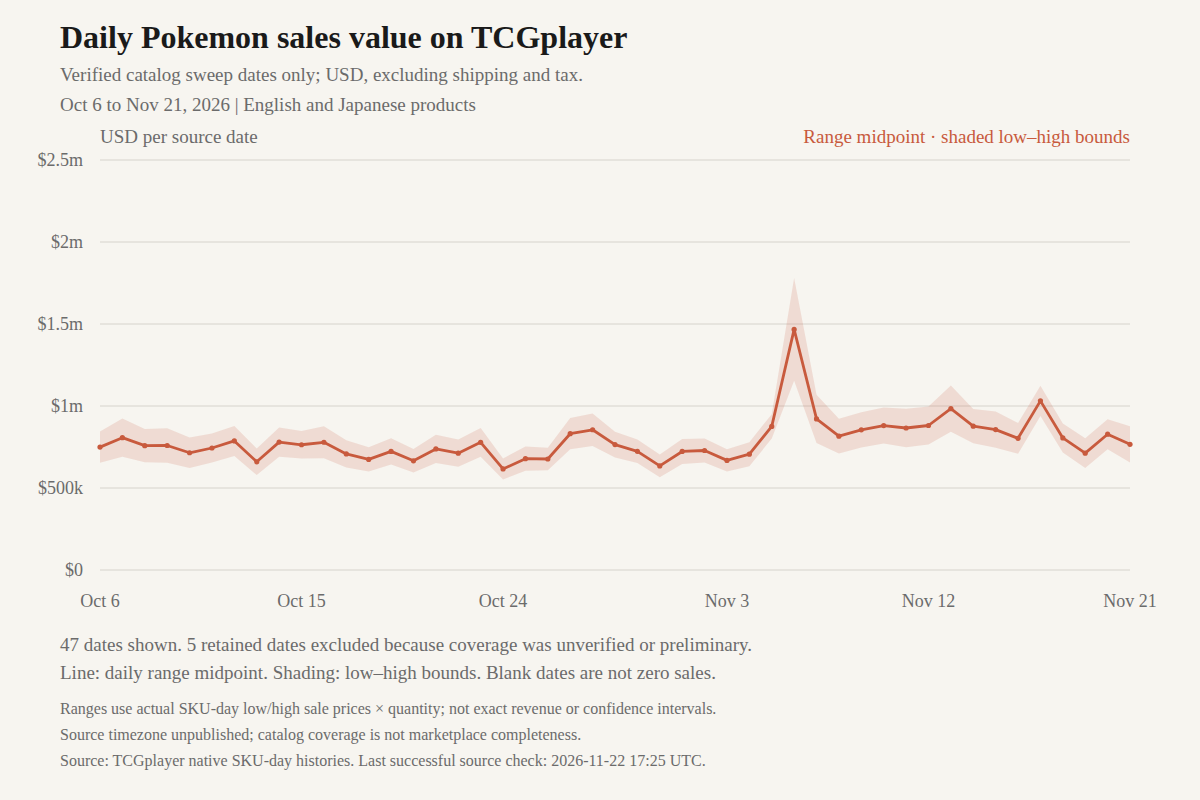

The table this chart was drawn from, first rows:
date_source, sale_records, units, sales_usd, products_with_history, sku_buckets, priced_units, unpriced_units, priced_sales_lower_usd, priced_sales_upper_usd, sales_lower_usd, sales_upper_usd, plot_status, plot_lower_usd, plot_upper_usd, plot_midpoint_usd
2026-10-02, 4368, 5312, , 3983, 29357, 0, 5312, 0, 0, , , unverified_sweep, , , 
2026-10-03, 85356, 129083, , 49120, 178545, 6915, 122168, 59680, 65787, , , unverified_sweep, , , 
2026-10-04, 97689, 144794, , 49132, 179124, 21298, 123496, 155353, 167250, , , unverified_sweep, , , 
2026-10-05, 87105, 135976, , 49134, 179523, 19371, 116605, 159841, 173922, , , unverified_sweep, , , 
2026-10-06, 81652, 129018, , 49902, 182577, 129018, 0, 653424, 845152, 653424, 845152, historical, 653424, 845152, 749288
2026-10-07, 76810, 119347, , 50094, 184216, 119347, 0, 690443, 923195, 690443, 923195, historical, 690443, 923195, 806819
2026-10-08, 78762, 117223, , 50279, 185419, 117223, 0, 656555, 859797, 656555, 859797, historical, 656555, 859797, 758176
2026-10-09, 77654, 111918, , 50431, 186607, 111918, 0, 654639, 863739, 654639, 863739, historical, 654639, 863739, 759189
2026-10-10, 78427, 110841, , 50522, 187577, 110841, 0, 621764, 808031, 621764, 808031, historical, 621764, 808031, 714897
2026-10-11, 86140, 138043, , 50711, 188861, 138043, 0, 655205, 832598, 655205, 832598, historical, 655205, 832598, 743902
2026-10-12, 82267, 131007, , 50882, 189937, 131007, 0, 695302, 878726, 695302, 878726, historical, 695302, 878726, 787014
2026-10-13, 73836, 117026, , 51008, 190878, 117026, 0, 578986, 740243, 578986, 740243, historical, 578986, 740243, 659615
2026-10-14, 78324, 136937, , 51107, 191824, 136937, 0, 691303, 868484, 691303, 868484, historical, 691303, 868484, 779894
2026-10-15, 76731, 121125, , 51212, 192680, 121125, 0, 680119, 847131, 680119, 847131, historical, 680119, 847131, 763625
2026-10-16, 78171, 115726, , 51212, 192680, 115726, 0, 681416, 876299, 681416, 876299, historical, 681416, 876299, 778857
2026-10-17, 76209, 113453, , 51488, 194638, 113453, 0, 624545, 790982, 624545, 790982, historical, 624545, 790982, 707763
2026-10-18, 78918, 119380, , 51629, 195551, 119380, 0, 600537, 748459, 600537, 748459, historical, 600537, 748459, 674498
2026-10-19, 76545, 119542, , 51832, 196328, 119542, 0, 643905, 802630, 643905, 802630, historical, 643905, 802630, 723267
2026-10-20, 74462, 118103, , 51939, 196801, 118103, 0, 594365, 737449, 594365, 737449, historical, 594365, 737449, 665907
2026-10-21, 74354, 119121, , 51946, 197218, 119121, 0, 651892, 824142, 651892, 824142, historical, 651892, 824142, 738017
2026-10-22, 74681, 112607, , 52182, 198847, 112607, 0, 630055, 795023, 630055, 795023, historical, 630055, 795023, 712539
2026-10-23, 72073, 115346, , 52250, 199202, 115346, 0, 691014, 865992, 691014, 865992, historical, 691014, 865992, 778503
2026-10-24, 72052, 105349, , 52383, 200232, 105349, 0, 551578, 680536, 551578, 680536, historical, 551578, 680536, 616057
2026-10-25, 74296, 103668, , 52383, 200232, 103668, 0, 604840, 753045, 604840, 753045, historical, 604840, 753045, 678942
2026-10-26, 74615, 115445, , 52383, 200232, 115445, 0, 608043, 745745, 608043, 745745, historical, 608043, 745745, 676894
2026-10-27, 89995, 145554, , 52383, 200232, 145554, 0, 735551, 926554, 735551, 926554, historical, 735551, 926554, 831052
2026-10-28, 74719, 120062, , 52383, 200232, 120062, 0, 756236, 953953, 756236, 953953, historical, 756236, 953953, 855094
2026-10-29, 74039, 119965, , 52383, 200232, 119965, 0, 686413, 842673, 686413, 842673, historical, 686413, 842673, 764543
2026-10-30, 70727, 112581, , 52383, 200232, 112581, 0, 651937, 795444, 651937, 795444, historical, 651937, 795444, 723691
2026-10-31, 66994, 109491, , 52383, 200232, 109491, 0, 564998, 704316, 564998, 704316, historical, 564998, 704316, 634657
2026-11-01, 78616, 114922, , 52382, 200108, 114922, 0, 646203, 799525, 646203, 799525, historical, 646203, 799525, 722864
2026-11-02, 72678, 116964, , 52028, 197795, 116964, 0, 655205, 802101, 655205, 802101, historical, 655205, 802101, 728653
2026-11-03, 71075, 108635, , 52027, 197535, 108635, 0, 600073, 736538, 600073, 736538, historical, 600073, 736538, 668306
2026-11-04, 68195, 112714, , 52027, 197535, 112714, 0, 633059, 779693, 633059, 779693, historical, 633059, 779693, 706376
2026-11-05, 66283, 105209, , 51900, 196178, 105209, 0, 801234, 950164, 801234, 950164, historical, 801234, 950164, 875699
2026-11-06, 84414, 126141, , 51783, 195180, 126141, 0, 1154026, 1779842, 1154026, 1779842, historical, 1154026, 1779842, 1466934
2026-11-07, 86422, 129191, , 51684, 194212, 129191, 0, 774278, 1067869, 774278, 1067869, historical, 774278, 1067869, 921073
2026-11-08, 91036, 129614, , 51500, 193124, 129614, 0, 710101, 921891, 710101, 921891, historical, 710101, 921891, 815996
2026-11-09, 83367, 137631, , 51404, 192345, 137631, 0, 747084, 962509, 747084, 962509, historical, 747084, 962509, 854797
2026-11-10, 85865, 131706, , 51289, 191341, 131706, 0, 770917, 990741, 770917, 990741, historical, 770917, 990741, 880829
2026-11-11, 86453, 138315, , 51151, 190377, 138315, 0, 748001, 983566, 748001, 983566, historical, 748001, 983566, 865784
2026-11-12, 78992, 122924, , 50925, 189319, 122924, 0, 765756, 996399, 765756, 996399, historical, 765756, 996399, 881077
2026-11-13, 84479, 135081, , 50813, 188313, 135081, 0, 843328, 1124450, 843328, 1124450, historical, 843328, 1124450, 983889
2026-11-14, 83030, 121092, , 50527, 186237, 121092, 0, 772704, 981616, 772704, 981616, historical, 772704, 981616, 877160
2026-11-15, 91376, 134787, , 50527, 186237, 134787, 0, 746082, 966326, 746082, 966326, historical, 746082, 966326, 856204
2026-11-16, 83473, 125140, , 50409, 185158, 125140, 0, 708836, 896882, 708836, 896882, historical, 708836, 896882, 802859
2026-11-17, 77549, 118598, , 50147, 183690, 118598, 0, 939465, 1123331, 939465, 1123331, historical, 939465, 1123331, 1031398
2026-11-18, 77555, 116327, , 50085, 183463, 116327, 0, 716899, 893921, 716899, 893921, historical, 716899, 893921, 805410
2026-11-19, 75425, 116030, , 49706, 181132, 116030, 0, 622653, 802636, 622653, 802636, historical, 622653, 802636, 712644
2026-11-20, 78131, 113354, , 49696, 180299, 113354, 0, 736897, 919075, 736897, 919075, historical, 736897, 919075, 827986
2026-11-21, 78217, 110757, , 49567, 179707, 110757, 0, 655526, 877247, 655526, 877247, historical, 655526, 877247, 766386
2026-11-22, 16485, 24339, , 49378, 177810, 24339, 0, 115286, 128972, 115286, 128972, partial_day, , , 
